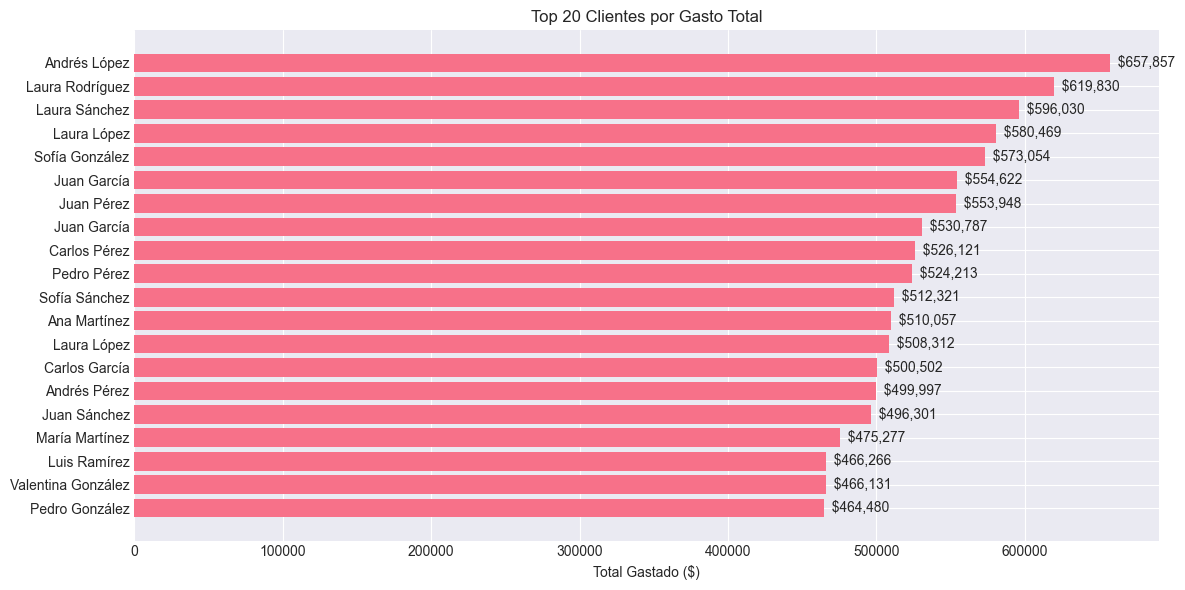

The file beside this chart, header and first rows:
id_cliente, nombre_cliente, tipo_cliente, nombre_ciudad, num_compras, total_gastado, ticket_promedio, vehiculos_comprados, compra_maxima
231.0, Andrés López, nuevo, N/A, 10, 657857, 65786, 10, 89290
341.0, Laura Rodríguez, recurrente, N/A, 11, 619830, 56348, 11, 78758
205.0, Laura Sánchez, recurrente, N/A, 10, 596030, 59603, 10, 70754
135.0, Laura López, recurrente, N/A, 8, 580469, 72559, 8, 88635
252.0, Sofía González, recurrente, N/A, 9, 573054, 63673, 9, 81771
270.0, Juan García, recurrente, N/A, 8, 554622, 69328, 7, 84158
109.0, Juan Pérez, nuevo, N/A, 9, 553948, 61550, 9, 89288
44.0, Juan García, nuevo, N/A, 8, 530787, 66348, 8, 94695
7.0, Carlos Pérez, nuevo, N/A, 8, 526121, 65765, 8, 88484
353.0, Pedro Pérez, recurrente, N/A, 7, 524213, 74888, 7, 90241
34.0, Sofía Sánchez, recurrente, N/A, 8, 512321, 64040, 8, 87910
228.0, Ana Martínez, recurrente, N/A, 9, 510057, 56673, 9, 75318
11.0, Laura López, nuevo, N/A, 7, 508312, 72616, 7, 84719
122.0, Carlos García, recurrente, N/A, 9, 500502, 55611, 9, 80446
216.0, Andrés Pérez, nuevo, N/A, 8, 499997, 62500, 8, 89843
498.0, Juan Sánchez, nuevo, N/A, 7, 496301, 70900, 7, 95142
414.0, María Martínez, nuevo, N/A, 7, 475277, 67897, 7, 86973
126.0, Luis Ramírez, recurrente, N/A, 8, 466266, 58283, 7, 75704
212.0, Valentina González, recurrente, N/A, 8, 466131, 58266, 8, 86032
256.0, Pedro González, nuevo, N/A, 7, 464480, 66354, 7, 78428
